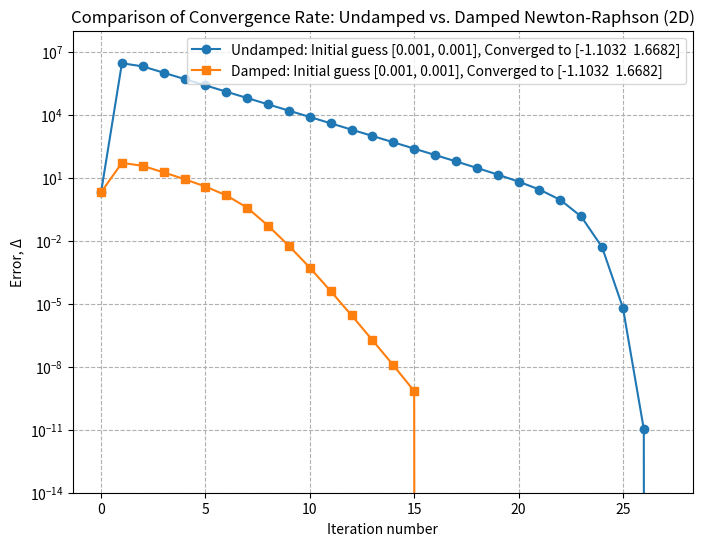

This chart was generated by the following Python code:
import numpy as np 
import matplotlib.pyplot as plt

def F(X):
    x, y = X
    return np.array([np.exp(x) + y - 2, x**2 + y**2 - 4])

def J(X):
    x, y = X
    return np.array([[np.exp(x), 1], [2*x, 2*y]])

def newton_raphson_nd(F, J, X0, tol=1e-8, max_iter=100):
    X = np.array(X0, dtype=float)
    iterates = [X.copy()]
    for i in range(max_iter):
        FX = F(X)
        delta_X = np.linalg.solve(J(X), -FX)
        X = X + delta_X
        iterates.append(X.copy())
        if np.linalg.norm(delta_X) < tol:
            break
    return X, iterates

def damped_newton_raphson_nd(F, J, X0, tol=1e-8, max_iter=100, lambda_damping=0.1):
    X = np.array(X0, dtype=float)
    iterates = [X.copy()]
    for i in range(max_iter):
        FX = F(X)
        jacobian = J(X)
        
        # Damping term added to the Jacobian
        J_damped = jacobian + lambda_damping * np.eye(len(X))
        
        try:
            delta_X = np.linalg.solve(J_damped, -FX)
        except np.linalg.LinAlgError:
            print(f"Jacobian is singular at iteration {i} with X = {X}")
            break
        
        X += delta_X
        iterates.append(X.copy())
        if np.linalg.norm(delta_X) < tol:
            break
    return X, iterates

def compute_errors(iterates, root):
    return [np.linalg.norm(X - root) for X in iterates]

# Run 1: Initial guess [0.001, 0.001]
X0 = [0.001, 0.001]

# Undamped Newton-Raphson
root_undamped, iterates_undamped = newton_raphson_nd(F, J, X0, tol=1e-8, max_iter=100)
errors_undamped = compute_errors(iterates_undamped, root_undamped)

# Damped Newton-Raphson
root_damped, iterates_damped = damped_newton_raphson_nd(F, J, X0, tol=1e-8, max_iter=100, lambda_damping=0.1)
errors_damped = compute_errors(iterates_damped, root_damped)

# Plots
plt.figure(figsize=(8,6))
plt.semilogy(errors_undamped, 'o-', label=f'Undamped: Initial guess {X0}, Converged to {np.round(root_undamped,4)}')
plt.semilogy(errors_damped, 's-', label=f'Damped: Initial guess {X0}, Converged to {np.round(root_damped,4)}')
plt.xlabel('Iteration number')
plt.ylabel('Error, Δ')
plt.title('Comparison of Convergence Rate: Undamped vs. Damped Newton-Raphson (2D)')
plt.legend()
plt.grid(True, which="both", ls="--")
plt.ylim(1e-14, 1e8)
plt.show()
